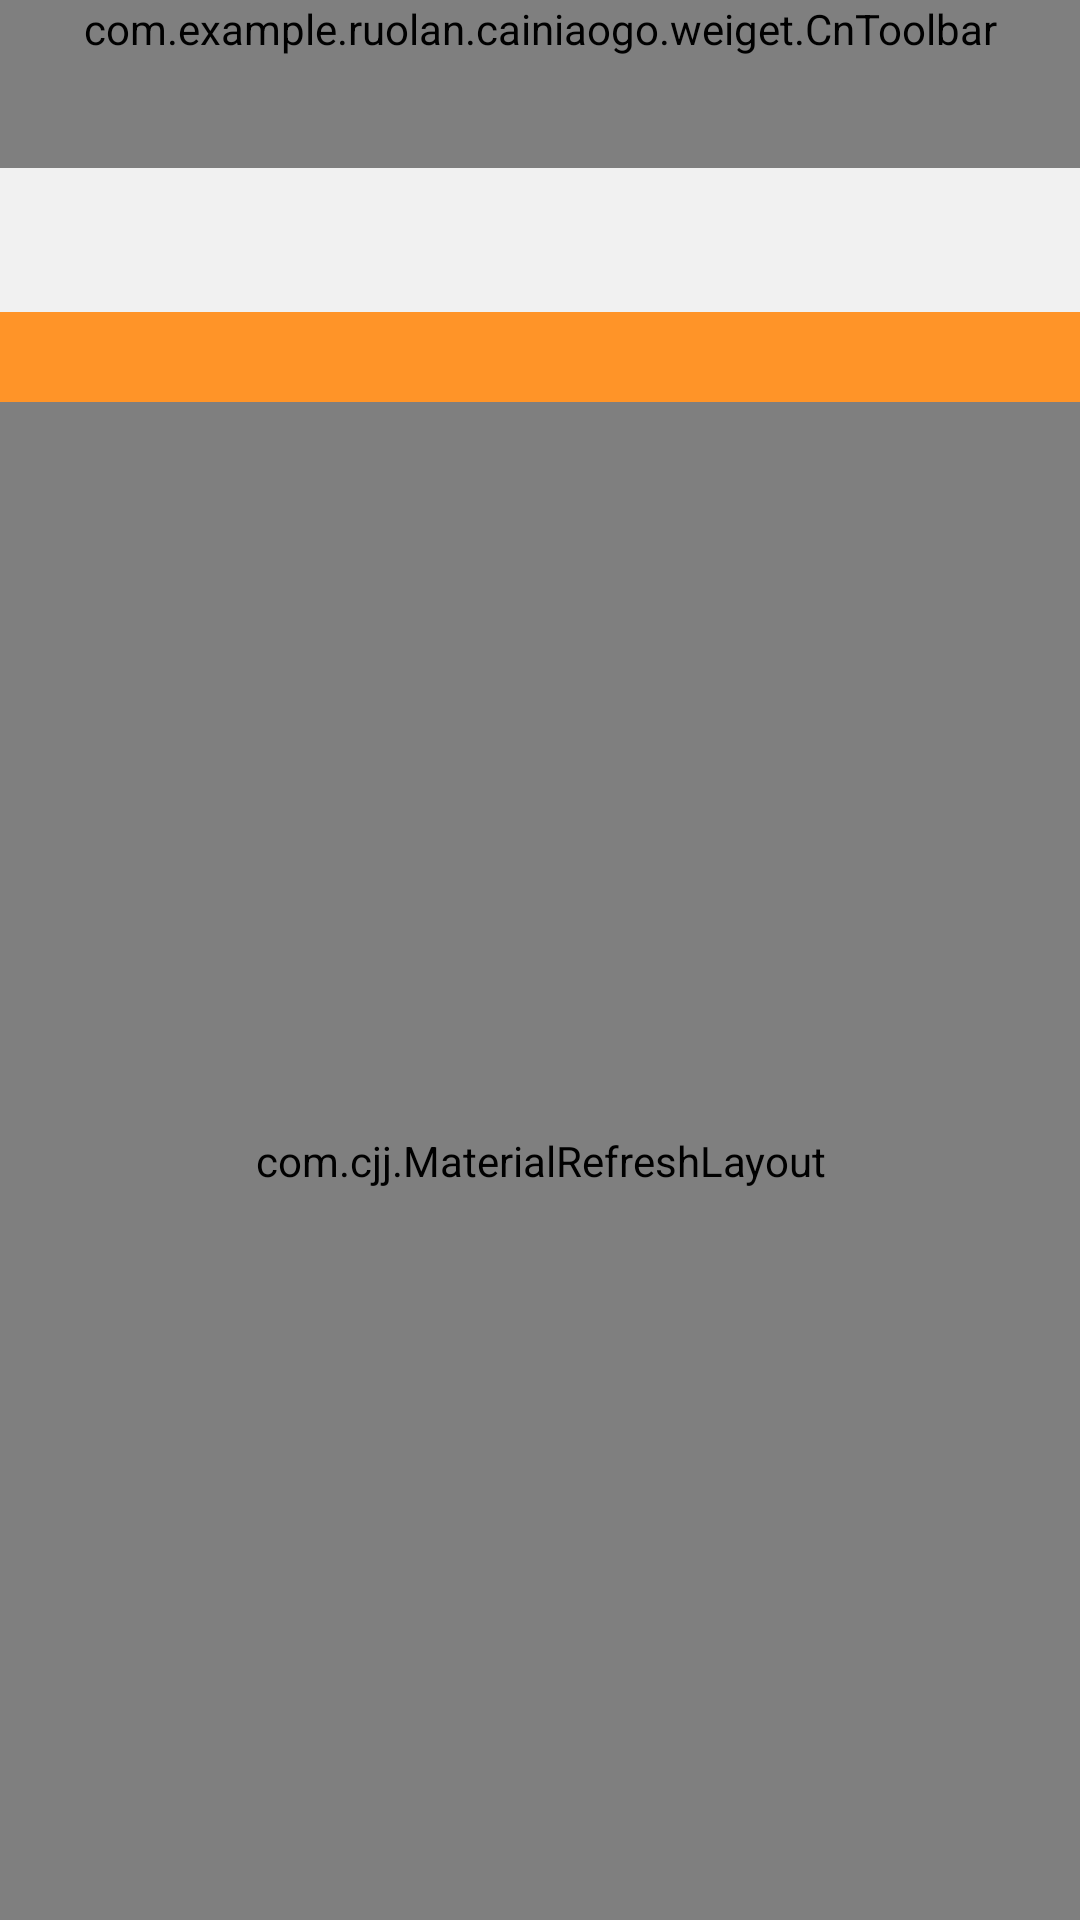

This screen was rendered from an Android layout file. Write that file and the resources it references.
<!-- AndroidManifest.xml: application theme AppTheme -->
<!-- res/layout/activity_wareist.xml -->
<?xml version="1.0" encoding="utf-8"?>
<LinearLayout xmlns:android="http://schemas.android.com/apk/res/android"
              xmlns:app="http://schemas.android.com/apk/res-auto"
              android:layout_width="match_parent"
              android:layout_height="match_parent"
              android:background="@color/bg_color"
              android:orientation="vertical">

    <com.example.ruolan.cainiaogo.weiget.CnToolbar
        android:id="@+id/toolbar"
        android:background="?attr/colorPrimary"
        android:minHeight="?attr/actionBarSize"
        app:isShowSearchView="false"
        app:contentInsetEnd="40dp"
        app:title="商品列表"
        android:layout_gravity="center_horizontal"
        android:layout_width="match_parent"
        android:layout_height="wrap_content"></com.example.ruolan.cainiaogo.weiget.CnToolbar>

    <android.support.design.widget.TabLayout
        android:id="@+id/tab_layout"
        style="@style/customTabLayout"
        app:tabGravity="fill"
        app:tabMode="fixed"
        android:layout_width="match_parent"
        android:layout_height="wrap_content">

    </android.support.design.widget.TabLayout>

    <LinearLayout
        android:minHeight="30dp"
        android:layout_gravity="center_vertical"
        android:padding="5dp"
        android:background="@color/goldyellow"
        android:layout_width="match_parent"
        android:layout_height="wrap_content">
        <TextView
            android:id="@+id/text_summary"
            android:textColor="@color/gray"
            android:layout_width="wrap_content"
            android:layout_height="wrap_content"/>
    </LinearLayout>
    <com.cjj.MaterialRefreshLayout
        android:id="@+id/refresh_layout"
        android:layout_width="match_parent"
        app:overlay="false"
        app:wave_color="#90ffffff"
        app:progress_colors="@array/material_colors"
        app:wave_height_type="higher"
        android:layout_height="match_parent">

        <android.support.v7.widget.RecyclerView
            android:id="@+id/recycle_view"
            android:layout_width="match_parent"
            android:layout_height="match_parent">

        </android.support.v7.widget.RecyclerView>

    </com.cjj.MaterialRefreshLayout>


</LinearLayout>
<!-- resources referenced by this layout -->
<resources>
  <color name="bg_color">#f1f1f1</color>
  <color name="goldyellow">#ff9428</color>
  <color name="gray">#808080</color>
  <style name="customTabLayout" parent="Widget.Design.TabLayout">
          
          <item name="tabIndicatorColor">#eb4f38</item>
          <item name="tabIndicatorHeight">2dp</item>
          <item name="tabPaddingStart">12dp</item>
          <item name="tabPaddingEnd">12dp</item>
          <item name="tabBackground">@color/white</item>
          <item name="tabTextAppearance">@style/customTabTextAppearance</item>
          <item name="tabSelectedTextColor">#eb4f38</item>
      </style>
  <style name="AppTheme" parent="Theme.AppCompat.Light.DarkActionBar">
          
          <item name="colorPrimary">@color/colorPrimary</item>
          <item name="colorPrimaryDark">@color/colorPrimaryDark</item>
          <item name="colorAccent">@color/colorAccent</item>
      </style>
  <color name="white">#ffffff</color>
  <style name="customTabTextAppearance" parent="TextAppearance.Design.Tab">
          <item name="android:textSize">14sp</item>
          <item name="android:textColor">@color/darkgrey</item>
          <item name="textAllCaps">true</item>
      </style>
  <color name="colorPrimary">#eb4f38</color>
  <color name="colorPrimaryDark">#009688</color>
  <color name="colorAccent">#FF4081</color>
  <color name="darkgrey">#a9a9a9</color>
</resources>
